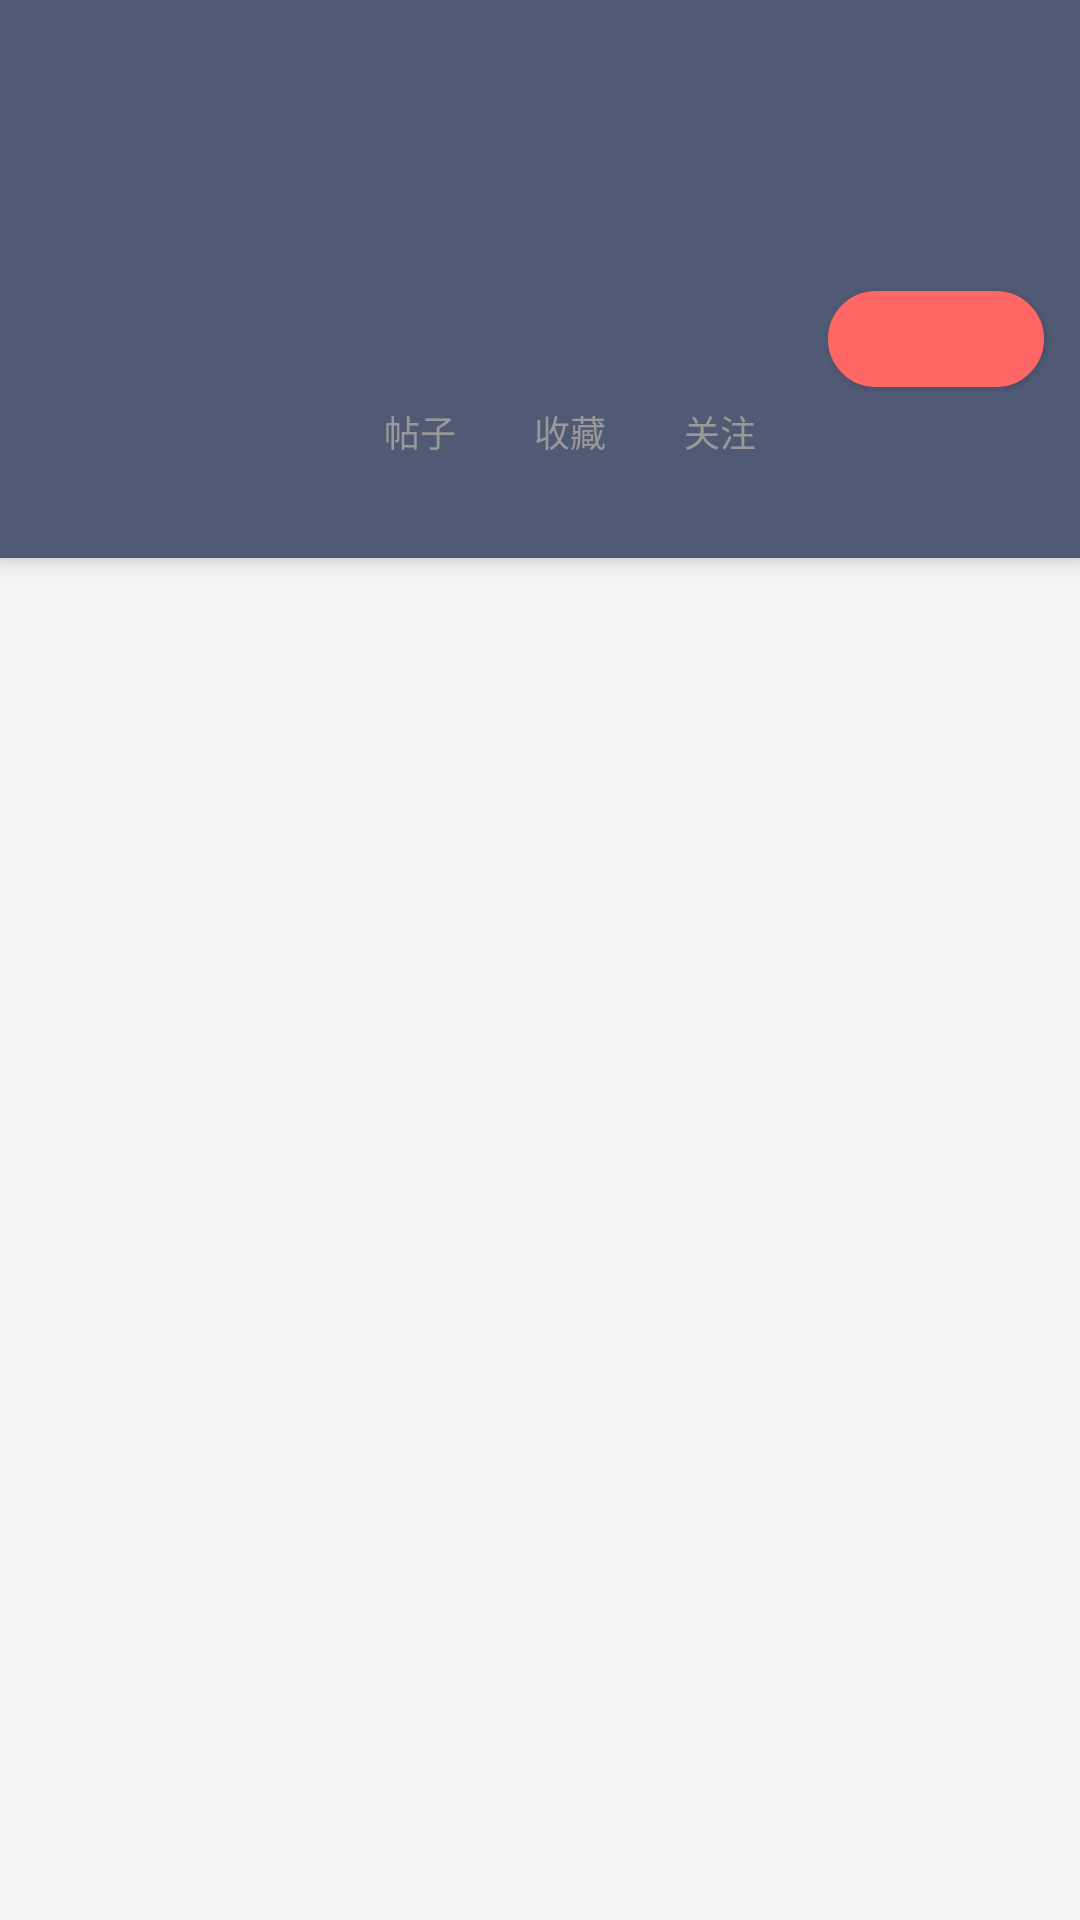

This screen was rendered from an Android layout file. Write that file and the resources it references.
<!-- AndroidManifest.xml: application theme AppTheme.NoActionBar.Transparent -->
<!-- res/layout/activity_user.xml -->
<?xml version="1.0" encoding="utf-8"?>
<android.support.design.widget.CoordinatorLayout
  xmlns:android="http://schemas.android.com/apk/res/android"
  xmlns:app="http://schemas.android.com/apk/res-auto"
  xmlns:tools="http://schemas.android.com/tools"
  android:id="@+id/coordinator"
  android:layout_width="match_parent"
  android:layout_height="match_parent"
  android:background="@color/windowBackground"
  android:fitsSystemWindows="true"
  tools:context="com.example.bill.epsilon.ui.user.User.UserActivity"
  >

  <android.support.design.widget.AppBarLayout
    android:layout_width="match_parent"
    android:layout_height="wrap_content"
    android:theme="@style/AppTheme.AppBarOverlay"
    >

    <android.support.v7.widget.Toolbar
      android:id="@+id/toolbar"
      android:layout_width="match_parent"
      android:layout_height="186dp"
      android:background="@color/color_515a74"
      app:contentInsetLeft="0dp"
      app:contentInsetStart="0dp"
      app:layout_scrollFlags="scroll|enterAlways"
      >
      <RelativeLayout
        android:layout_width="match_parent"
        android:layout_height="match_parent"
        >

        <ImageView
          android:id="@+id/back"
          android:layout_width="40dp"
          android:layout_height="40dp"
          android:layout_marginTop="11dp"
          android:layout_marginStart="8dp"
          android:onClick="onClick"
          android:scaleType="center"
          android:src="@drawable/ic_menu_back"
          />
        <ImageView
          android:id="@+id/avatar"
          android:layout_width="64dp"
          android:layout_height="64dp"
          android:layout_marginTop="79dp"
          android:layout_marginStart="20dp"
          android:scaleType="fitXY"
          />
        <TextView
          android:id="@+id/name"
          android:textStyle="bold"
          android:layout_width="wrap_content"
          android:layout_height="wrap_content"
          android:layout_marginTop="79dp"
          android:layout_marginStart="120dp"
          android:textSize="@dimen/text_dimens_22sp"
          />

        <LinearLayout
          android:id="@+id/topic"
          android:layout_width="40dp"
          android:layout_height="50dp"
          android:layout_marginTop="110dp"
          android:layout_marginStart="120dp"
          android:orientation="vertical"
          android:background="@drawable/bg_user_item">
          <TextView
            android:id="@+id/topic_num"
            android:textStyle="bold"
            android:gravity="center_horizontal"
            android:layout_width="match_parent"
            android:layout_height="25dp"
            android:textSize="@dimen/text_dimens_15sp"
            />

          <TextView
            android:layout_width="match_parent"
            android:layout_height="25dp"
            android:gravity="center_horizontal"
            android:text="帖子"
            android:textColor="@color/color_secondary_999999"
            android:textSize="@dimen/text_dimens_12sp"
            />
        </LinearLayout>


        <ImageView
          android:layout_width="wrap_content"
          android:layout_height="wrap_content"
          android:layout_marginTop="118dp"
          android:layout_marginStart="165dp"
          android:background="@mipmap/user_divider"
          />

        <LinearLayout
          android:id="@+id/favorite"
          android:layout_width="40dp"
          android:layout_height="50dp"
          android:layout_marginTop="110dp"
          android:layout_marginStart="170dp"
          android:orientation="vertical"
          android:background="@drawable/bg_user_item">
          <TextView
            android:id="@+id/favorite_num"
            android:textStyle="bold"
            android:layout_width="match_parent"
            android:gravity="center_horizontal"
            android:layout_height="25dp"
            android:textSize="@dimen/text_dimens_15sp"
            />
          <TextView
            android:layout_width="match_parent"
            android:layout_height="25dp"
            android:gravity="center_horizontal"
            android:text="收藏"
            android:textColor="@color/color_secondary_999999"
            android:textSize="@dimen/text_dimens_12sp"
            />
        </LinearLayout>

        <ImageView
          android:layout_width="wrap_content"
          android:layout_height="wrap_content"
          android:layout_marginTop="118dp"
          android:layout_marginStart="214dp"
          android:background="@mipmap/user_divider"
          />

        <LinearLayout
          android:id="@+id/followed"
          android:layout_width="40dp"
          android:layout_height="50dp"
          android:layout_marginTop="110dp"
          android:layout_marginStart="220dp"
          android:orientation="vertical"
          android:background="@drawable/bg_user_item">
          <TextView
            android:id="@+id/followed_num"
            android:textStyle="bold"
            android:layout_width="match_parent"
            android:layout_height="25dp"
            android:gravity="center_horizontal"
            android:textSize="@dimen/text_dimens_15sp"
            />
          <TextView
            android:layout_width="match_parent"
            android:layout_height="25dp"
            android:gravity="center_horizontal"
            android:text="关注"
            android:textColor="@color/color_secondary_999999"
            android:textSize="@dimen/text_dimens_12sp"/>
        </LinearLayout>

        <Button
          android:id="@+id/follow"
          android:layout_width="72dp"
          android:layout_height="32dp"
          android:layout_marginTop="97dp"
          android:layout_marginStart="276dp"
          android:background="@drawable/shape_user_follow_bg"
          android:gravity="center"
          android:onClick="onClick"/>
      </RelativeLayout>
    </android.support.v7.widget.Toolbar>
  </android.support.design.widget.AppBarLayout>
  <FrameLayout
    android:id="@+id/container"
    android:layout_width="match_parent"
    android:layout_height="wrap_content"
    app:layout_behavior="@string/appbar_scrolling_view_behavior"
    />

</android.support.design.widget.CoordinatorLayout>
<!-- resources referenced by this layout -->
<resources>
  <color name="color_515a74">#515a74</color>
  <color name="color_secondary_999999">#999999</color>
  <color name="windowBackground">#f4f4f4</color>
  <dimen name="text_dimens_12sp">12sp</dimen>
  <dimen name="text_dimens_15sp">15sp</dimen>
  <dimen name="text_dimens_22sp">22sp</dimen>
  <!-- drawable bg_user_item (drawable) -->
  <?xml version="1.0" encoding="utf-8"?>
  <selector xmlns:android="http://schemas.android.com/apk/res/android">
  
    <item android:state_pressed="true">
  
      <shape android:shape="rectangle">
  
        <solid android:color="#ff6767"/>
      </shape>
    </item>
    <item>
  
      <shape android:shape="rectangle">
  
        <solid android:color="@color/color_515a74"/>
      </shape>
    </item>
  </selector>
  <!-- drawable shape_user_follow_bg (drawable) -->
  <?xml version="1.0" encoding="utf-8"?>
  <shape
    xmlns:android="http://schemas.android.com/apk/res/android"
    android:shape="rectangle">
    
    <solid
      android:color="#ff6767">
  
    </solid>
    
    <padding
      android:bottom="7dp"
      android:left="12dp"
      android:right="12dp"
      android:top="7dp">
  
    </padding>
    
    <corners
      android:radius="200dp">
  
    </corners>
    
    <stroke
      android:color="#ff6767"
      android:width="1dp">
  
    </stroke>
  </shape>
  <style name="AppTheme.AppBarOverlay" parent="ThemeOverlay.AppCompat.Dark.ActionBar" />
  <style name="AppTheme.NoActionBar.Transparent">
      <item name="android:windowBackground">@android:color/transparent</item>
      <item name="android:windowIsTranslucent">true</item>
    </style>
</resources>
